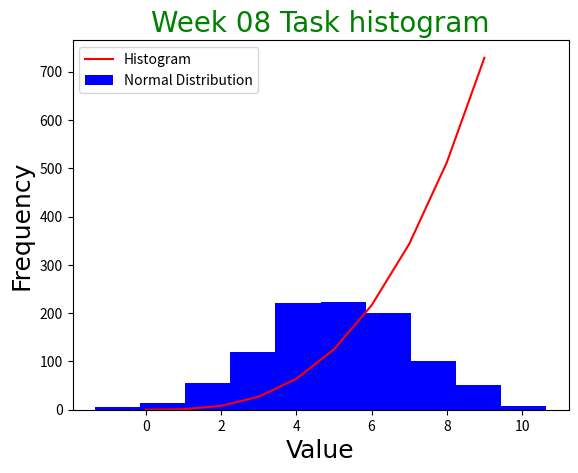

This chart was generated by the following Python code:
import numpy as np
import matplotlib.pyplot as plt

# Define the function h(x) = x^3
def h(x):
    return x ** 3

#Create an array of x values in the range 0, 10 and get y values using h(x) = x^3
x = np.array(range(0, 10))
print(x)
y = h(x)

# Create a plot of h(x) vs. x
plt.plot(x, y, label='Histogram', color="red")

# Generate 1000 random values from a normal distribution with mean 5 and standard deviation 2
data = np.random.normal(5, 2, 1000)

# Create a histogram
plt.hist(data, bins = 10, label = 'Normal Distribution', color = "blue")

# Add labels and a title
plt.xlabel('Value',fontsize="18",font = "Brush Script MT")
plt.ylabel('Frequency',fontsize="18",font = "Brush Script MT")
plt.title('Week 08 Task histogram',font = "Brush Script MT",fontsize="20",color="green")
plt.legend()
# Show both of the plots
plt.show()



##https://numpy.org/doc/stable/reference/generated/numpy.arange.html
##https://www.w3schools.com/python/matplotlib_line.asp
##https://www.w3schools.com/python/matplotlib_labels.asp
##https://youtu.be/yj31agJRBoI 

  

